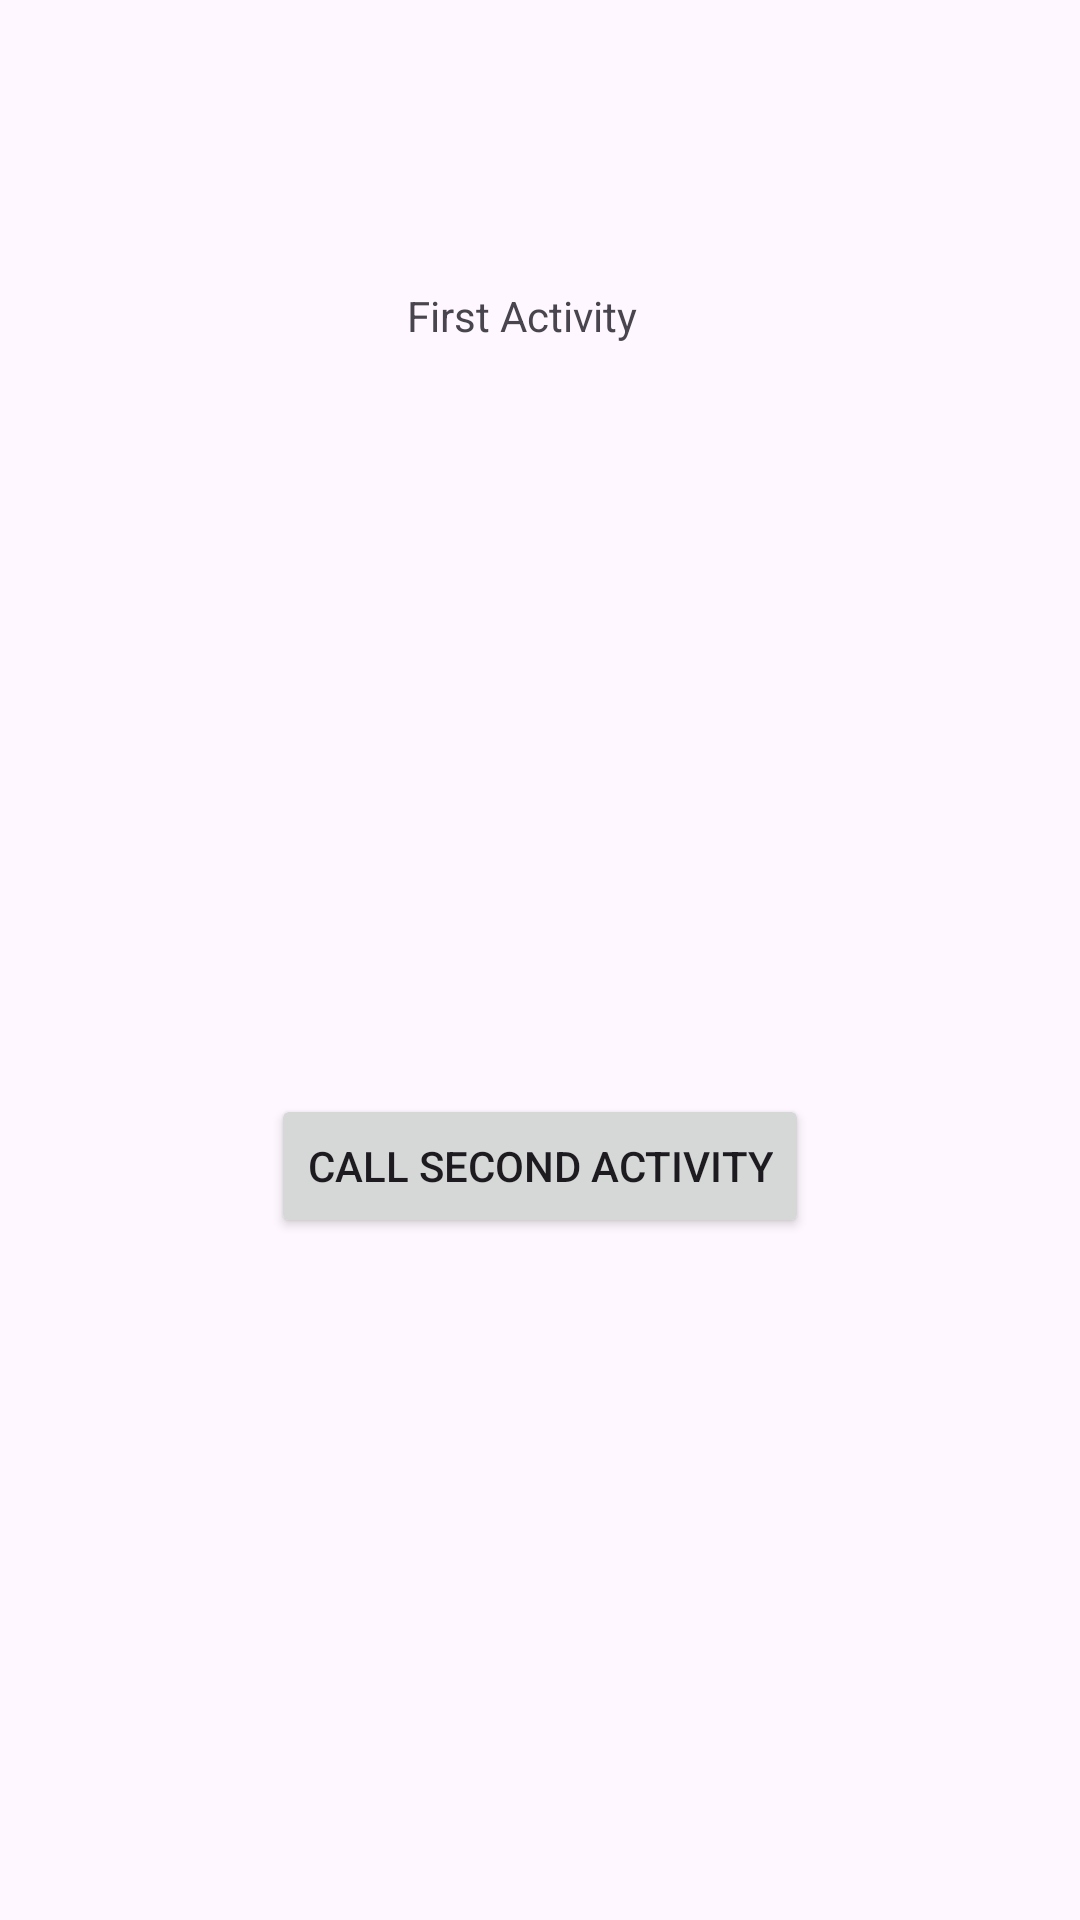

The Android layout XML behind this screen, and the referenced resources:
<!-- AndroidManifest.xml: application theme Theme.Extent -->
<!-- res/layout/activity_main.xml -->
<?xml version="1.0" encoding="utf-8"?>
<androidx.constraintlayout.widget.ConstraintLayout xmlns:android="http://schemas.android.com/apk/res/android"
    xmlns:app="http://schemas.android.com/apk/res-auto"
    xmlns:tools="http://schemas.android.com/tools"
    android:layout_width="match_parent"
    android:layout_height="match_parent"
    tools:context=".MainActivity">

    <TextView
        android:id="@+id/editText"
        android:layout_width="wrap_content"
        android:layout_height="wrap_content"
        android:text="First Activity"
        app:layout_constraintBottom_toBottomOf="parent"
        app:layout_constraintEnd_toEndOf="parent"
        app:layout_constraintHorizontal_bias="0.479"
        app:layout_constraintStart_toStartOf="parent"
        app:layout_constraintTop_toTopOf="parent"
        app:layout_constraintVertical_bias="0.154" />

    <Button
        android:id="@+id/btn1"
        android:layout_width="wrap_content"
        android:layout_height="wrap_content"
        android:onClick="callSecondActivity"
        android:text="Call Second Activity"
        app:layout_constraintBottom_toBottomOf="parent"
        app:layout_constraintEnd_toEndOf="parent"
        app:layout_constraintStart_toStartOf="parent"
        app:layout_constraintTop_toTopOf="parent"
        app:layout_constraintVertical_bias="0.616" />

</androidx.constraintlayout.widget.ConstraintLayout>
<!-- resources referenced by this layout -->
<resources>
  <style name="Theme.Extent" parent="Base.Theme.Extent" />
  <style name="Base.Theme.Extent" parent="Theme.Material3.DayNight.NoActionBar">
          
          
      </style>
</resources>
